38-way image classification set "proc" from GitHub (NandoG1/deep-learning-project); label vocabulary: apple apple scab, apple black rot, apple cedar apple rust, apple healthy, blueberry healthy, cherry including sour powdery mildew, cherry including sour healthy, corn (maize) cercospora leaf spot gray leaf spot, corn common rust, corn northern leaf blight, corn healthy, grape black rot, grape esca black measles, grape leaf blight (isariopsis leaf spot), grape healthy, orange huanglongbing citrus greening, peach bacterial spot, peach healthy, bell pepper bacterial spot, bell pepper healthy, potato early blight, potato late blight, potato healthy, raspberry healthy, soybean healthy, squash powdery mildew, strawberry leaf scorch, strawberry healthy, tomato bacterial spot, tomato early blight, tomato late blight, tomato leaf mold, tomato septoria leaf spot, tomato spider mites two spotted spider mite, tomato target spot, tomato yellow leaf curl virus, tomato mosaic virus, tomato healthy.

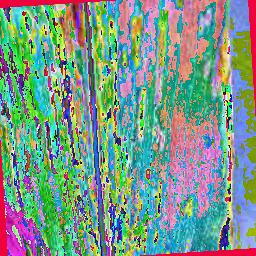
Label: corn (maize) cercospora leaf spot gray leaf spot

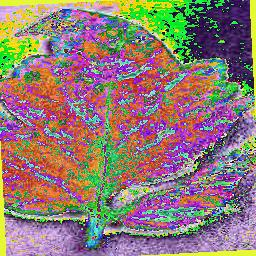
Label: tomato bacterial spot

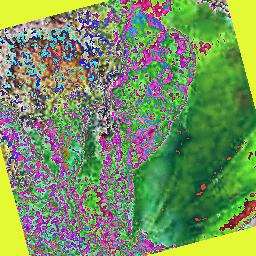
Label: tomato late blight

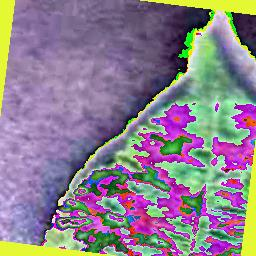
Label: cherry including sour powdery mildew

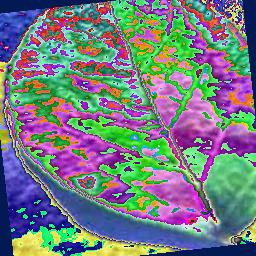
Label: blueberry healthy

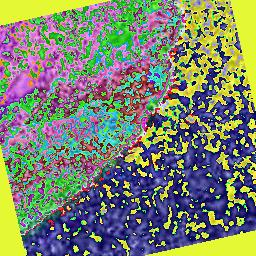
Label: strawberry healthy
